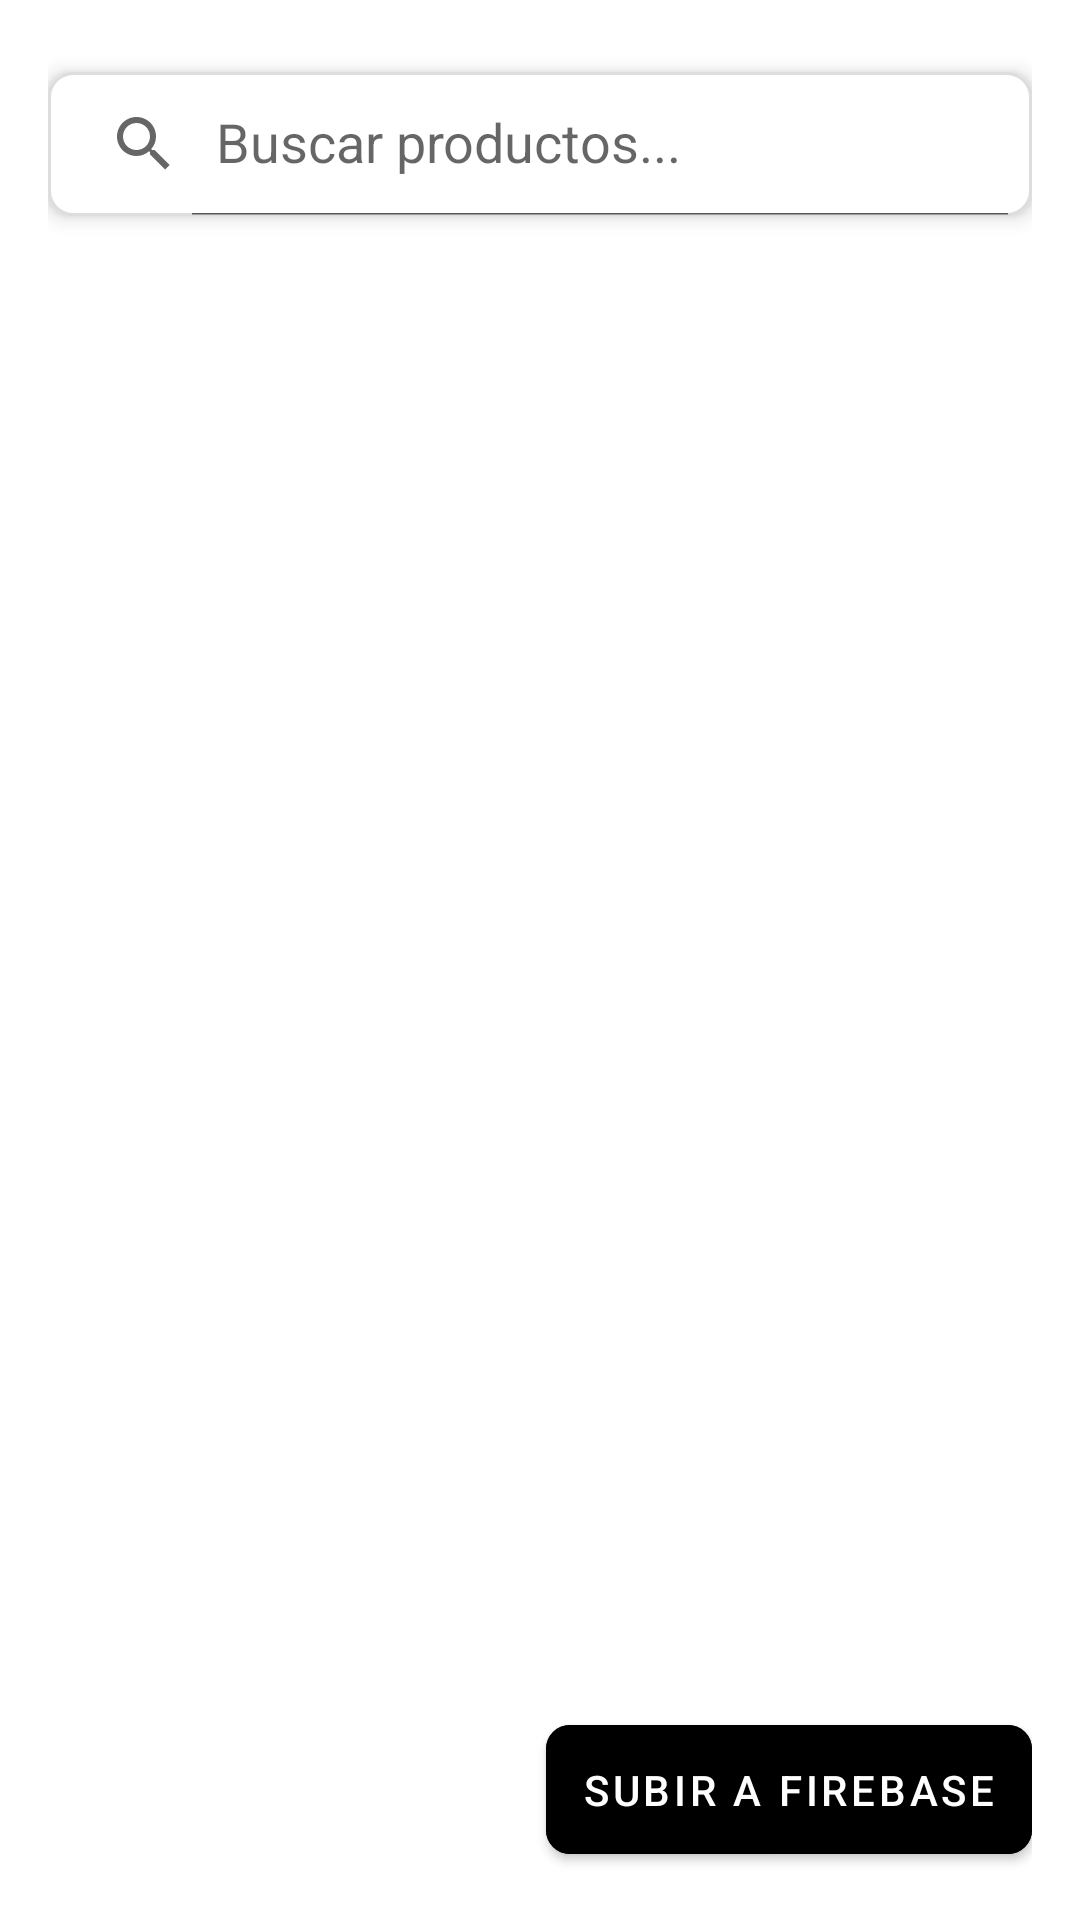

Android layout source for this screen:
<!-- AndroidManifest.xml: application theme Theme.BarcodeScanner -->
<!-- res/layout/fragment_database.xml -->
<?xml version="1.0" encoding="utf-8"?>
<androidx.constraintlayout.widget.ConstraintLayout xmlns:android="http://schemas.android.com/apk/res/android"
    xmlns:app="http://schemas.android.com/apk/res-auto"
    android:layout_width="match_parent"
    android:layout_height="match_parent"
    android:padding="16dp">

    <androidx.appcompat.widget.SearchView
        android:id="@+id/searchView"
        android:layout_width="match_parent"
        android:layout_height="wrap_content"
        android:layout_marginTop="8dp"
        android:background="@drawable/search_background"
        android:elevation="4dp"
        app:layout_constraintEnd_toEndOf="parent"
        app:layout_constraintStart_toStartOf="parent"
        app:layout_constraintTop_toTopOf="parent"
        app:iconifiedByDefault="false"
        app:queryHint="Buscar productos..." />

    <TextView
        android:id="@+id/statusText"
        android:layout_width="match_parent"
        android:layout_height="wrap_content"
        android:layout_marginTop="8dp"
        android:textAlignment="center"
        android:textSize="14sp"
        android:visibility="gone"
        android:padding="8dp"
        android:background="@drawable/status_background"
        app:layout_constraintTop_toBottomOf="@id/searchView" />

    <androidx.recyclerview.widget.RecyclerView
        android:id="@+id/recyclerView"
        android:layout_width="match_parent"
        android:layout_height="0dp"
        android:layout_marginTop="8dp"
        android:layout_marginBottom="8dp"
        android:clipToPadding="false"
        android:paddingBottom="8dp"
        app:layout_constraintBottom_toTopOf="@id/uploadToFirebaseButton"
        app:layout_constraintTop_toBottomOf="@id/statusText" />

    <ProgressBar
        android:id="@+id/progressBar"
        android:layout_width="wrap_content"
        android:layout_height="wrap_content"
        android:visibility="gone"
        app:layout_constraintBottom_toBottomOf="@id/uploadToFirebaseButton"
        app:layout_constraintEnd_toStartOf="@id/uploadToFirebaseButton"
        app:layout_constraintStart_toStartOf="parent"
        app:layout_constraintTop_toTopOf="@id/uploadToFirebaseButton" />

    <com.google.android.material.button.MaterialButton
        android:id="@+id/uploadToFirebaseButton"
        android:layout_width="wrap_content"
        android:layout_height="wrap_content"
        android:text="SUBIR A FIREBASE"
        android:textColor="@android:color/white"
        android:backgroundTint="@android:color/black"
        android:padding="12dp"
        app:cornerRadius="8dp"
        app:layout_constraintBottom_toBottomOf="parent"
        app:layout_constraintEnd_toEndOf="parent" />

</androidx.constraintlayout.widget.ConstraintLayout>
<!-- resources referenced by this layout -->
<resources>
  <!-- drawable search_background (drawable) -->
  <?xml version="1.0" encoding="utf-8"?>
  <shape xmlns:android="http://schemas.android.com/apk/res/android">
      <solid android:color="@android:color/white"/>
      <corners android:radius="8dp"/>
      <stroke android:width="1dp" android:color="#DDDDDD"/>
  </shape>
  <!-- drawable status_background (drawable) -->
  <?xml version="1.0" encoding="utf-8"?>
  <shape xmlns:android="http://schemas.android.com/apk/res/android">
      <solid android:color="#F5F5F5"/>
      <corners android:radius="4dp"/>
      <padding android:left="8dp" android:top="8dp" android:right="8dp" android:bottom="8dp"/>
  </shape>
  <style name="Theme.BarcodeScanner" parent="Theme.MaterialComponents.DayNight.DarkActionBar">
          
          <item name="colorPrimary">@color/colorPrimary</item>
          <item name="colorPrimaryVariant">@color/colorPrimaryVariant</item>
          <item name="colorOnPrimary">@color/black</item>
          
          <item name="colorSecondary">@color/colorSecondary</item>
          <item name="colorSecondaryVariant">@color/colorSecondaryVariant</item>
          <item name="colorOnSecondary">@color/white</item>
          
          
          <item name="android:statusBarColor">@android:color/transparent</item>
          <item name="android:windowLightStatusBar">true</item>
          <item name="android:windowDrawsSystemBarBackgrounds">true</item>
      </style>
  <color name="colorPrimary">#686867</color>
  <color name="colorPrimaryVariant">#FDD835</color>
  <color name="black">#FF000000</color>
  <color name="colorSecondary">#9E9E9E</color>
  <color name="colorSecondaryVariant">#757575</color>
  <color name="white">#FFFFFFFF</color>
</resources>
